Photos from the image-classification dataset "datos" in the GitHub repository Go-Birds-Dev/Go_birds. Its 10 classes are: ara ararauna, chroicocephalus ridibundus, eubucco bourcierii, laterallus albigularis, melanerpes formicivorus, patagioenas subvinacea, platalea ajaja, rynchops niger, theristicus caudatus, vultur gryphus.

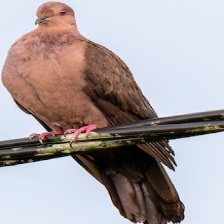
Label: patagioenas subvinacea

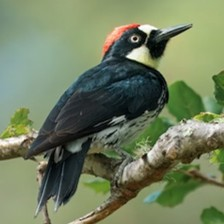
Label: melanerpes formicivorus

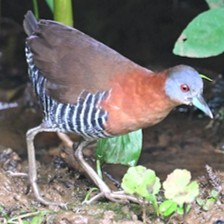
Label: laterallus albigularis

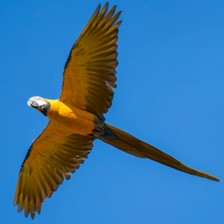
Label: ara ararauna

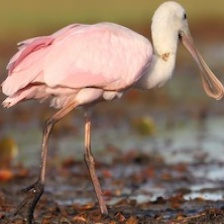
Label: platalea ajaja

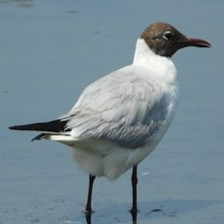
Label: chroicocephalus ridibundus
